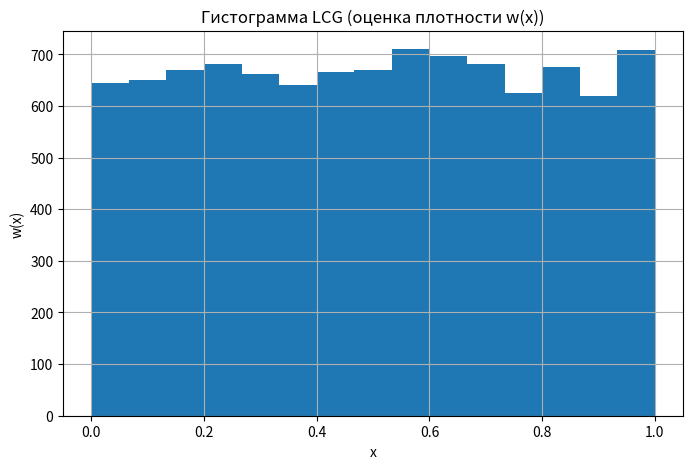
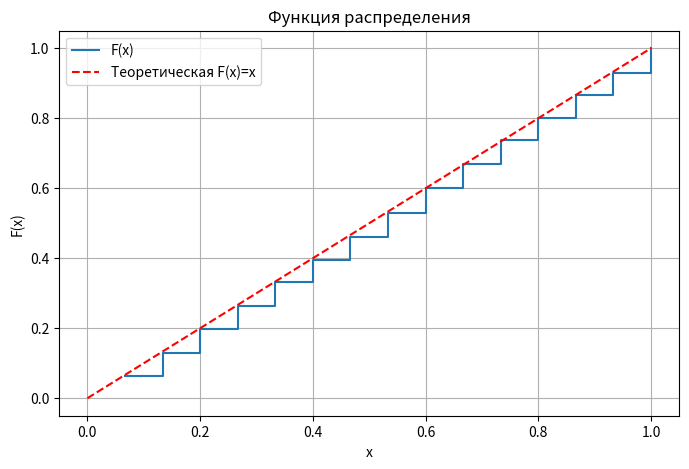
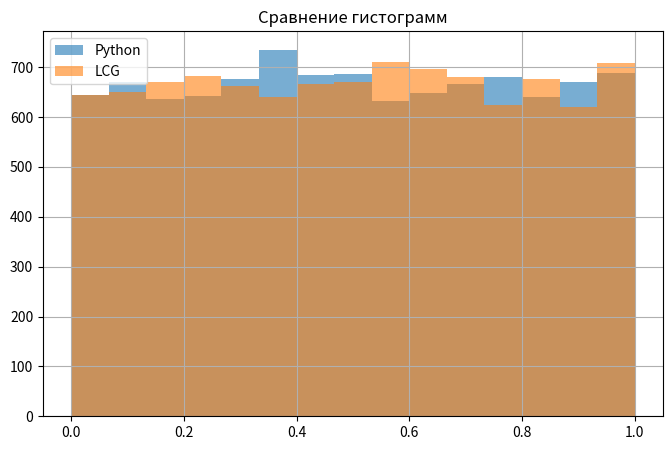
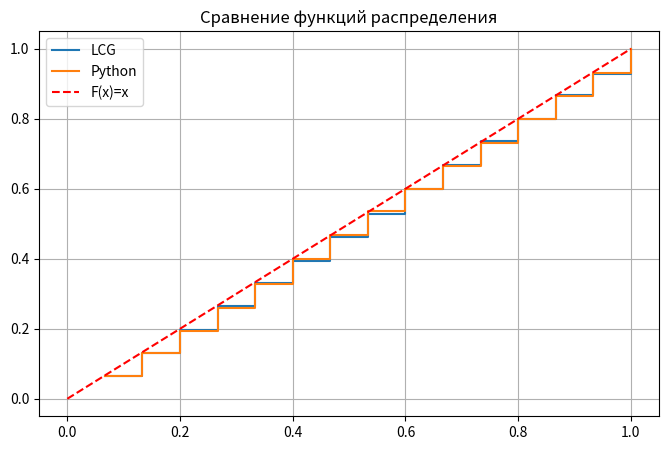

Generate these figures, in order, with matplotlib:
import numpy as np
import matplotlib.pyplot as plt
import random

Nст = 16
Nгр = 52
seed = (Nст + Nгр) * 100 

m = 2**32
a = 4 * Nст + 17  
c = Nгр + 3 * Nст 

size = 10000

X = np.zeros(size, dtype=np.uint64)
X[0] = seed

for n in range(1, size):
    X[n] = (a * X[n - 1] + c) % m

# Normalize to [0, 1]
U = X / m
print(sum(U)/size)

print(f"m = {m}\nmin = {X.min()}\nmax = {X.max()}")

if X.min() >= 0 and X.max() < m:
    print("Xi values are in range [0, m-1]")
else:
    raise Exception("Xi values out of range")

D = np.var(U)

print(f"\nДисперсия: {D}")
print(f"Теоретическая дисперсия: {1/12}")

cnt = 15

plt.figure(figsize=(8,5))
counts, edges, _ = plt.hist(U, bins=cnt, density=False)
plt.title("Гистограмма LCG (оценка плотности w(x))")
plt.xlabel("x")
plt.ylabel("w(x)")
plt.grid(True)
plt.show()


cum_counts = np.cumsum(counts)
F = cum_counts / size

plt.figure(figsize=(8,5))
plt.step(edges[1:], F, where='post', label="F(x)")
plt.plot([0,1], [0,1], 'r--', label="Теоретическая F(x)=x")
plt.title("Функция распределения")
plt.xlabel("x")
plt.ylabel("F(x)")
plt.legend()
plt.grid(True)
plt.show()


random.seed(seed)

U_py = np.array([random.random() for _ in range(size)])
D_py = np.var(U_py)

print("\nPython generator")
print(f"Дисперсия: {D_py}")

plt.figure(figsize=(8,5))
c1, e1, _ = plt.hist(U_py, bins=cnt, density=False, alpha=0.6, label="Python")
c2, e2, _ = plt.hist(U, bins=cnt, density=False, alpha=0.6, label="LCG")
plt.title("Сравнение гистограмм")
plt.legend()
plt.grid(True)
plt.show()

cum_counts1 = np.cumsum(c1)
cum_counts2 = np.cumsum(c2)
F1 = cum_counts1 / size
F2 = cum_counts2 / size

plt.figure(figsize=(8,5))
plt.step(e2[1:], F2, where='post', label="LCG")
plt.step(e1[1:], F1, where='post', label="Python")
plt.plot([0,1], [0,1], 'r--', label="F(x)=x")
plt.legend()
plt.title("Сравнение функций распределения")
plt.grid(True)
plt.show()
